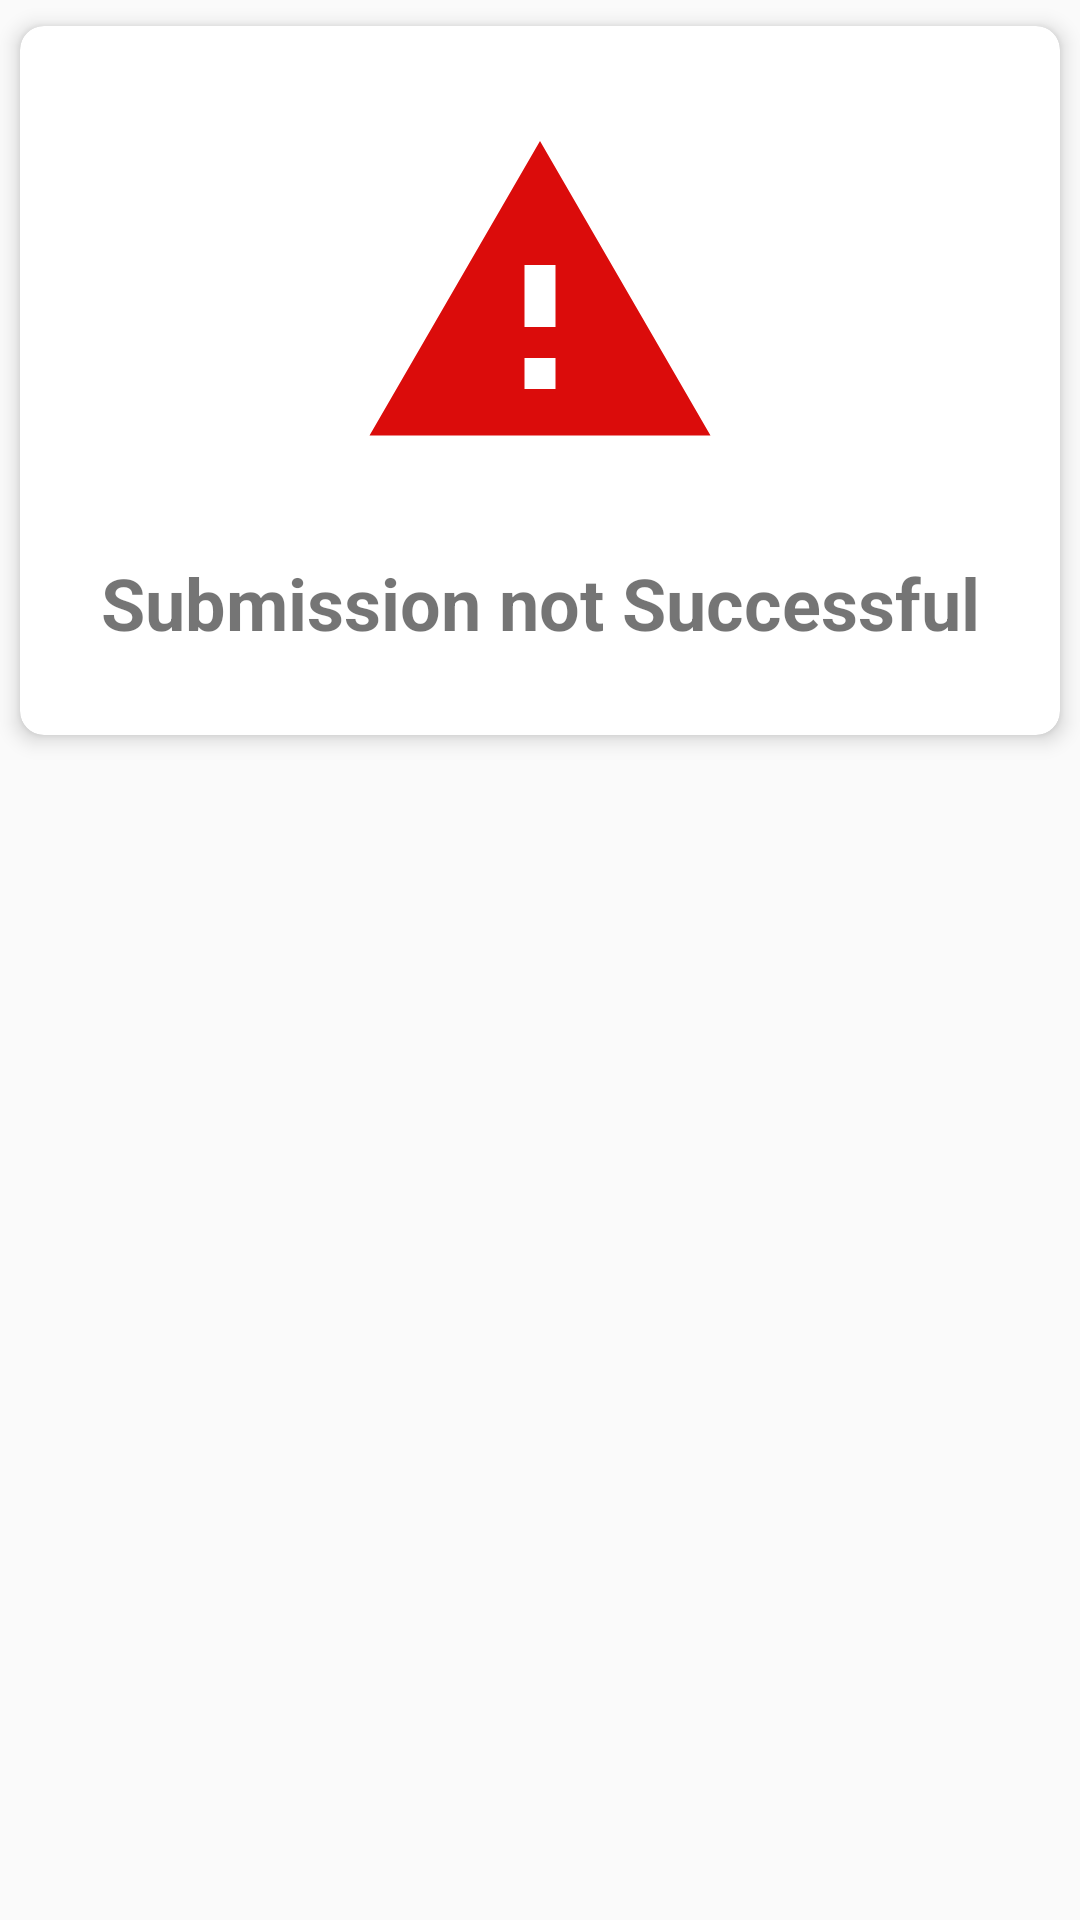

Android layout source for this screen:
<!-- AndroidManifest.xml: application theme AppTheme -->
<!-- res/layout/submission_not_successful.xml -->
<?xml version="1.0" encoding="utf-8"?>

<androidx.constraintlayout.widget.ConstraintLayout xmlns:android="http://schemas.android.com/apk/res/android"
    xmlns:app="http://schemas.android.com/apk/res-auto"
    android:id="@+id/parent_failure"
    android:layout_width="match_parent"
    android:layout_height="match_parent">

    <androidx.cardview.widget.CardView
        android:layout_width="match_parent"
        android:layout_height="wrap_content"
        app:cardCornerRadius="8dp"
        app:cardElevation="4dp"
        app:cardUseCompatPadding="true"
        app:contentPadding="4dp"
        app:layout_constraintEnd_toEndOf="parent"
        app:layout_constraintStart_toStartOf="parent"
        app:layout_constraintTop_toTopOf="parent">

        <androidx.constraintlayout.widget.ConstraintLayout
            android:id="@+id/not_success_constraint"
            android:layout_width="match_parent"
            android:layout_height="match_parent">

            <ImageView
                android:id="@+id/not_success_img"
                android:layout_width="wrap_content"
                android:layout_height="wrap_content"
                android:layout_marginTop="24dp"
                android:contentDescription="@string/todo"
                app:layout_constraintEnd_toEndOf="@id/not_success_constraint"
                app:layout_constraintStart_toStartOf="@id/not_success_constraint"
                app:layout_constraintTop_toTopOf="@id/not_success_constraint"
                app:srcCompat="@drawable/ic_baseline_warning_24" />

            <TextView
                android:id="@+id/not_success_text"
                android:layout_width="wrap_content"
                android:layout_height="wrap_content"
                android:layout_marginTop="24dp"
                android:layout_marginBottom="24dp"
                android:text="@string/submission_not_successful"
                android:textSize="24sp"
                android:textStyle="bold"
                app:layout_constraintBottom_toBottomOf="@+id/not_success_constraint"
                app:layout_constraintEnd_toEndOf="@+id/not_success_img"
                app:layout_constraintStart_toStartOf="@+id/not_success_img"
                app:layout_constraintTop_toBottomOf="@id/not_success_img" />
        </androidx.constraintlayout.widget.ConstraintLayout>

    </androidx.cardview.widget.CardView>

</androidx.constraintlayout.widget.ConstraintLayout>
<!-- resources referenced by this layout -->
<resources>
  <!-- drawable ic_baseline_warning_24 (drawable) -->
  <vector android:height="124dp" android:tint="#DB0C0B"
      android:viewportHeight="24" android:viewportWidth="24"
      android:width="124dp" xmlns:android="http://schemas.android.com/apk/res/android">
      <path android:fillColor="@android:color/white" android:pathData="M1,21h22L12,2 1,21zM13,18h-2v-2h2v2zM13,14h-2v-4h2v4z"/>
  </vector>
  <string name="submission_not_successful">Submission not Successful</string>
  <string name="todo">TODO</string>
  <style name="AppTheme" parent="Theme.AppCompat.Light.NoActionBar">
          
          <item name="colorPrimary">@color/colorPrimary</item>
          <item name="colorPrimaryDark">@color/colorPrimaryDark</item>
          <item name="colorAccent">@color/colorAccent</item>
      </style>
  <!-- not gathered from this repository: default colours our renderer supplied (Android Studio template values) -->
  <color name="colorPrimary">#FF6200EE</color>
  <color name="colorPrimaryDark">#FF3700B3</color>
  <color name="colorAccent">#FF03DAC5</color>
</resources>
